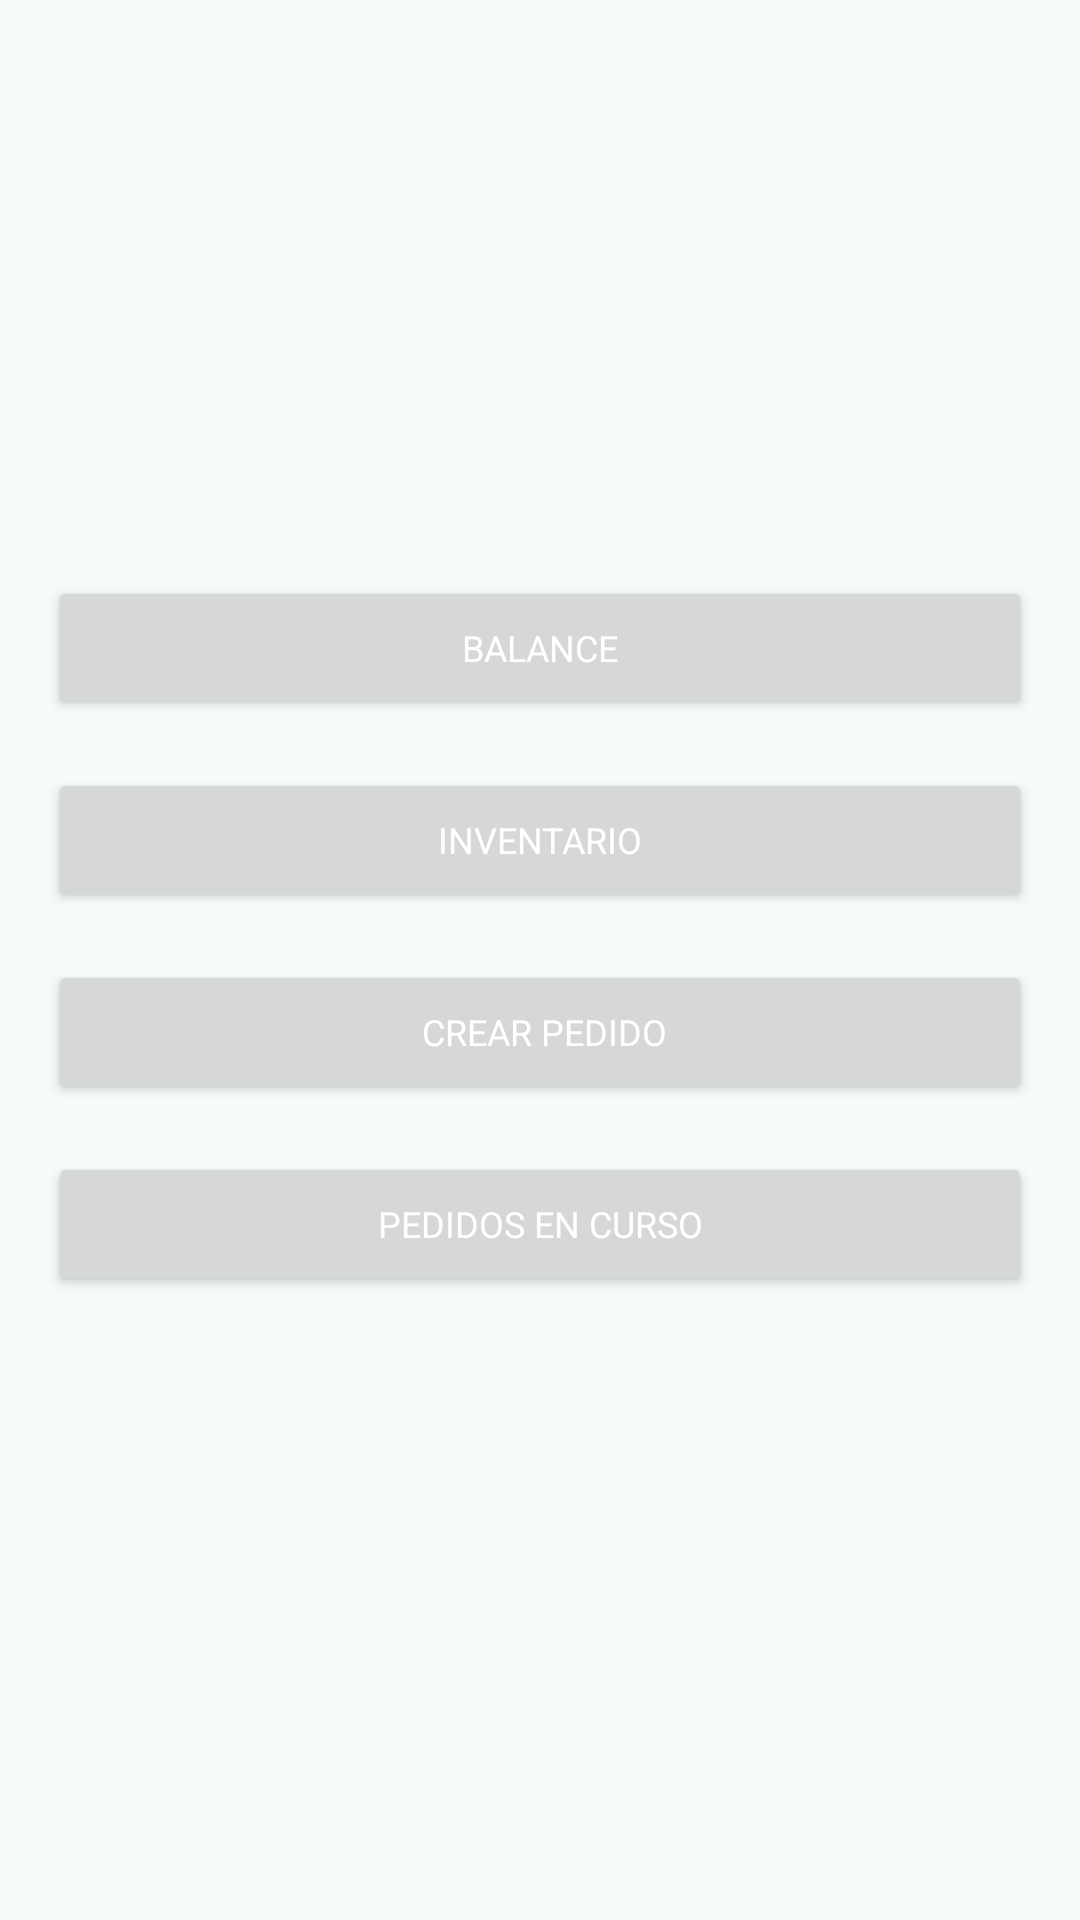

Layout XML and referenced resources for this Android screen:
<!-- AndroidManifest.xml: application theme Theme.HotelManagement -->
<!-- res/layout/fragment_home.xml -->
<?xml version="1.0" encoding="utf-8"?>
<androidx.constraintlayout.widget.ConstraintLayout xmlns:android="http://schemas.android.com/apk/res/android"
    xmlns:app="http://schemas.android.com/apk/res-auto"
    xmlns:tools="http://schemas.android.com/tools"
    android:layout_width="match_parent"
    android:layout_height="match_parent"
    tools:context=".ui.home.HomeFragment">

    <Button
        android:id="@+id/balance_btn"
        style="@style/PrimaryButton"
        android:layout_width="0dp"
        android:layout_height="wrap_content"
        android:layout_marginHorizontal="16dp"
        android:layout_marginBottom="16dp"
        android:text="Balance"
        app:layout_constraintBottom_toTopOf="@id/inventory_btn"
        app:layout_constraintLeft_toLeftOf="parent"
        app:layout_constraintRight_toRightOf="parent"
        app:layout_constraintTop_toTopOf="parent"
        app:layout_constraintVertical_chainStyle="packed" />


    <Button
        android:id="@+id/inventory_btn"
        style="@style/PrimaryButton"
        android:layout_width="0dp"
        android:layout_height="wrap_content"
        android:layout_marginHorizontal="16dp"
        android:layout_marginBottom="16dp"
        android:text="Inventario"
        app:layout_constraintBottom_toTopOf="@id/add_order_btn"
        app:layout_constraintLeft_toLeftOf="parent"
        app:layout_constraintRight_toRightOf="parent"
        app:layout_constraintTop_toBottomOf="@id/balance_btn" />


    <Button
        android:id="@+id/add_order_btn"
        style="@style/PrimaryButton"
        android:layout_width="0dp"
        android:layout_height="wrap_content"
        android:layout_marginHorizontal="16dp"
        android:layout_marginBottom="16dp"
        android:text=" Crear Pedido"
        app:layout_constraintBottom_toTopOf="@id/current_order_btn"
        app:layout_constraintLeft_toLeftOf="parent"
        app:layout_constraintRight_toRightOf="parent"
        app:layout_constraintTop_toBottomOf="@id/inventory_btn" />


    <Button
        android:id="@+id/current_order_btn"
        style="@style/PrimaryButton"
        android:layout_width="0dp"
        android:layout_height="wrap_content"
        android:layout_marginHorizontal="16dp"
        android:layout_marginBottom="16dp"
        android:text="Pedidos en curso"
        app:layout_constraintBottom_toBottomOf="parent"
        app:layout_constraintLeft_toLeftOf="parent"
        app:layout_constraintRight_toRightOf="parent"
        app:layout_constraintTop_toBottomOf="@id/add_order_btn" />

</androidx.constraintlayout.widget.ConstraintLayout>
<!-- resources referenced by this layout -->
<resources>
  <style name="PrimaryButton" parent="Theme.HotelManagement">
          <item name="android:textSize">12sp</item>
          <item name="textAllCaps">true</item>
          <item name="android:insetTop">0dp</item>
          <item name="android:insetBottom">0dp</item>
          <item name="android:gravity">center</item>
          <item name="android:textColor">@color/md_theme_onPrimary</item>
      </style>
  <style name="Theme.HotelManagement" parent="Base.Theme.HotelManagement" />
  <color name="md_theme_onPrimary">#FFFFFF</color>
  <color name="md_theme_primary">#00696D</color>
  <color name="md_theme_primaryContainer">#9CF1F5</color>
  <color name="md_theme_onPrimaryContainer">#002021</color>
  <color name="md_theme_secondary">#4A6364</color>
  <color name="md_theme_onSecondary">#FFFFFF</color>
  <color name="md_theme_secondaryContainer">#CCE8E9</color>
  <color name="md_theme_onSecondaryContainer">#041F21</color>
  <color name="md_theme_tertiary">#4E5F7D</color>
  <color name="md_theme_onTertiary">#FFFFFF</color>
  <color name="md_theme_tertiaryContainer">#D5E3FF</color>
  <color name="md_theme_onTertiaryContainer">#071C36</color>
  <color name="md_theme_error">#BA1A1A</color>
  <color name="md_theme_onError">#FFFFFF</color>
  <color name="md_theme_errorContainer">#FFDAD6</color>
  <color name="md_theme_onErrorContainer">#410002</color>
  <color name="md_theme_background">#F4FBFA</color>
  <color name="md_theme_onBackground">#161D1D</color>
  <color name="md_theme_surface">#F4FBFA</color>
  <color name="md_theme_onSurface">#161D1D</color>
  <color name="md_theme_surfaceVariant">#DAE4E5</color>
  <color name="md_theme_onSurfaceVariant">#3F4949</color>
  <color name="md_theme_outline">#6F7979</color>
  <color name="md_theme_outlineVariant">#BEC8C9</color>
  <color name="md_theme_inverseSurface">#2B3232</color>
  <color name="md_theme_inverseOnSurface">#ECF2F2</color>
  <color name="md_theme_inversePrimary">#80D4D8</color>
  <color name="md_theme_primaryFixed">#9CF1F5</color>
  <color name="md_theme_onPrimaryFixed">#002021</color>
  <color name="md_theme_primaryFixedDim">#80D4D8</color>
  <color name="md_theme_onPrimaryFixedVariant">#004F52</color>
  <color name="md_theme_secondaryFixed">#CCE8E9</color>
  <color name="md_theme_onSecondaryFixed">#041F21</color>
  <color name="md_theme_secondaryFixedDim">#B1CCCD</color>
  <color name="md_theme_onSecondaryFixedVariant">#324B4C</color>
  <color name="md_theme_tertiaryFixed">#D5E3FF</color>
  <color name="md_theme_onTertiaryFixed">#071C36</color>
  <color name="md_theme_tertiaryFixedDim">#B5C7E9</color>
  <color name="md_theme_onTertiaryFixedVariant">#364764</color>
  <color name="md_theme_surfaceDim">#D5DBDB</color>
  <color name="md_theme_surfaceBright">#F4FBFA</color>
  <color name="md_theme_surfaceContainerLowest">#FFFFFF</color>
  <color name="md_theme_surfaceContainerLow">#EFF5F5</color>
  <color name="md_theme_surfaceContainer">#E9EFEF</color>
  <color name="md_theme_surfaceContainerHigh">#E3E9E9</color>
  <color name="md_theme_surfaceContainerHighest">#DDE4E4</color>
</resources>
